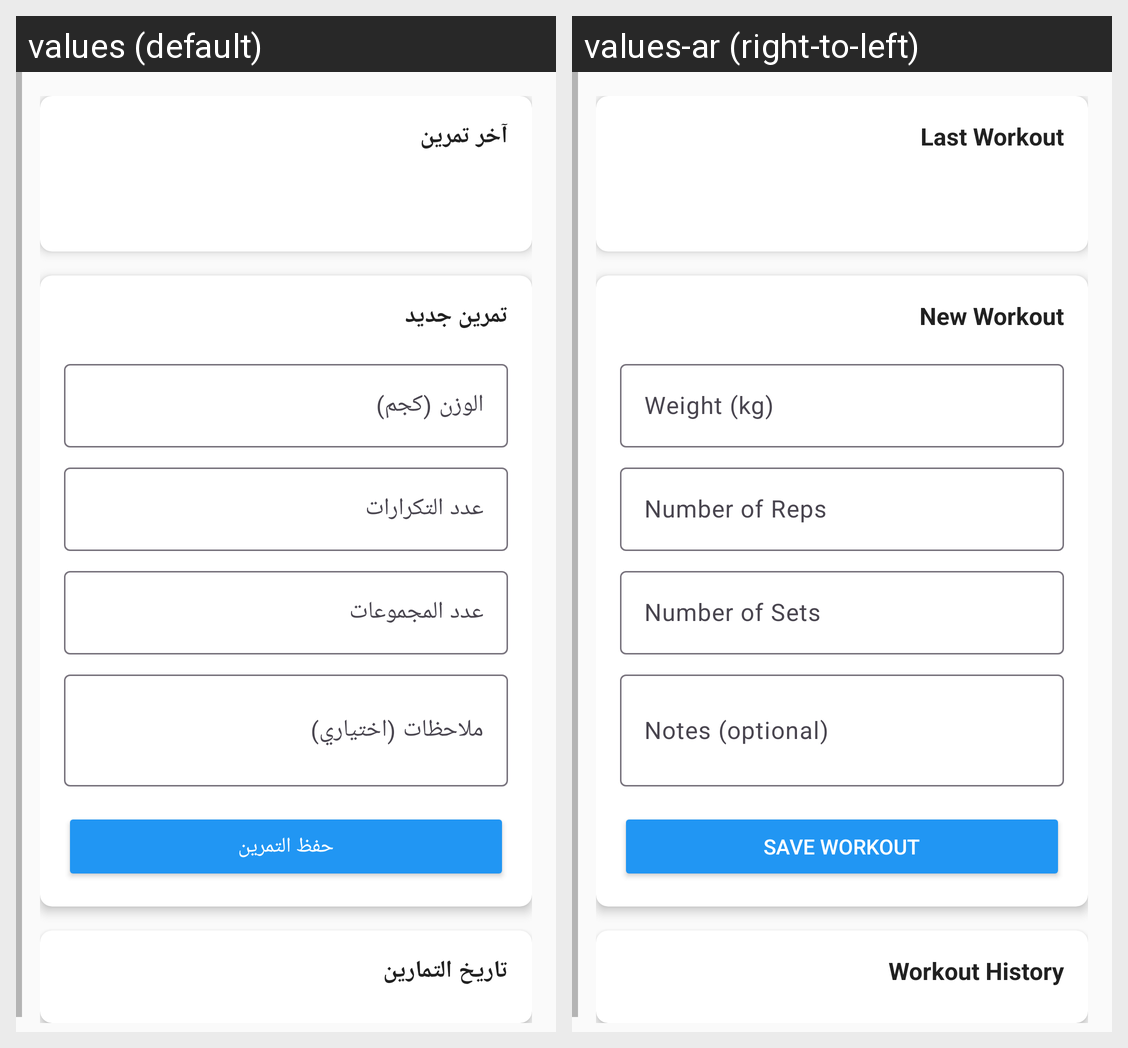

Locale-by-locale string values for the Android screen shown in this grid:
Android screen res/layout/activity_exercise_detail.xml rendered under 2 locales, left to right: values (default), values-ar (right-to-left). Device: Nexus 5 (rendered at 1080×1920; each locale shown at half size, 540×960, under a caption strip naming it); theme Theme.GymApp.
Strings drawn on this screen, with the default value and each locale's value (text and hints the layout hard-codes, and strings that could not be matched under every locale, appear in the picture but are not listed):

last_workout
  values: آخر تمرين
  values-ar: Last Workout

new_workout
  values: تمرين جديد
  values-ar: New Workout

weight_kg_hint
  values: الوزن (كجم)
  values-ar: Weight (kg)

reps_hint
  values: عدد التكرارات
  values-ar: Number of Reps

sets_hint
  values: عدد المجموعات
  values-ar: Number of Sets

notes_hint
  values: ملاحظات (اختياري)
  values-ar: Notes (optional)

save_workout
  values: حفظ التمرين
  values-ar: Save Workout

workout_history
  values: تاريخ التمارين
  values-ar: Workout History
